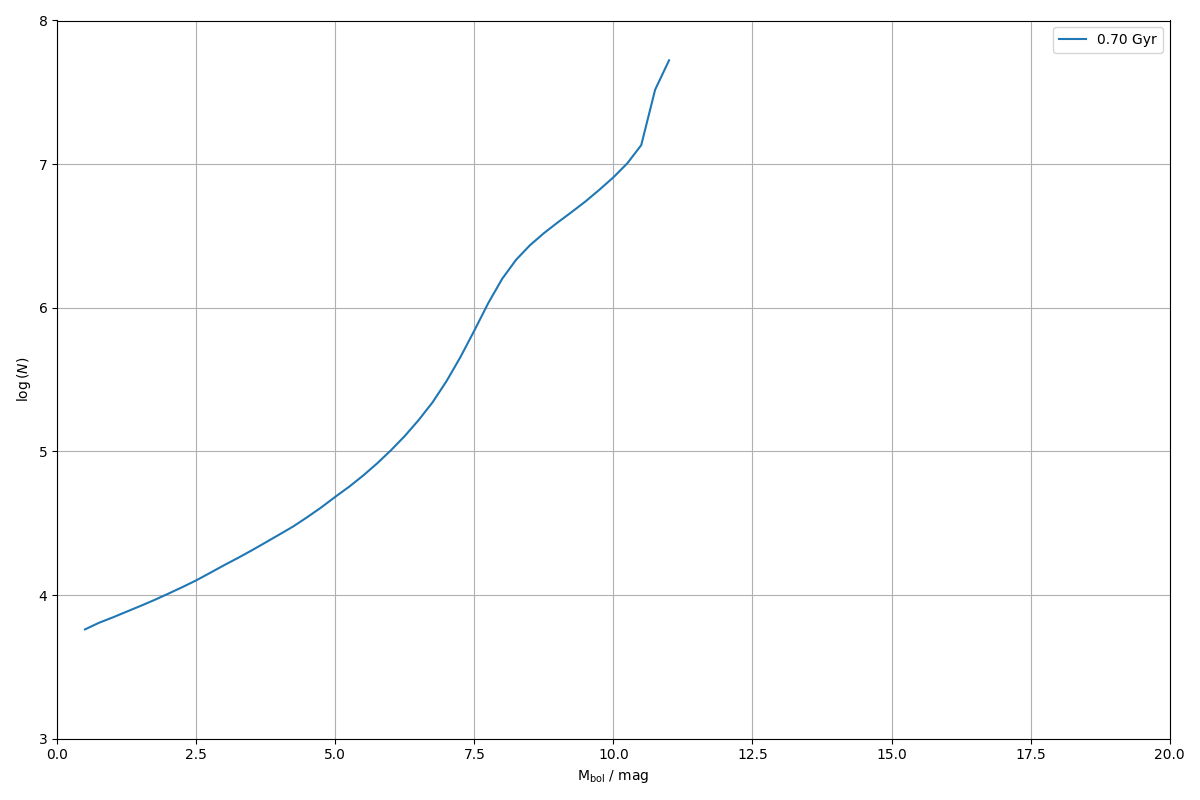

Source data for this figure (header and first rows):
0.000000000000000000e+00, 0.000000000000000000e+00
2.500000000000000000e-01, 0.000000000000000000e+00
5.000000000000000000e-01, 5.767601388027231224e+03
7.500000000000000000e-01, 6.408650967092800784e+03
1.000000000000000000e+00, 6.991751535617591799e+03
1.250000000000000000e+00, 7.668155043262629988e+03
1.500000000000000000e+00, 8.407534910608132122e+03
1.750000000000000000e+00, 9.250624817248124600e+03
2.000000000000000000e+00, 1.023339672563429485e+04
2.250000000000000000e+00, 1.135407218276742969e+04
2.500000000000000000e+00, 1.265946348962678348e+04
2.750000000000000000e+00, 1.428077363223499560e+04
3.000000000000000000e+00, 1.613244164178719620e+04
3.250000000000000000e+00, 1.813186902205807928e+04
3.500000000000000000e+00, 2.049393037442969216e+04
3.750000000000000000e+00, 2.327999666703010371e+04
4.000000000000000000e+00, 2.647121626709925476e+04
4.250000000000000000e+00, 3.014904418306212756e+04
4.500000000000000000e+00, 3.495081125663975399e+04
4.750000000000000000e+00, 4.082210588429946074e+04
5.000000000000000000e+00, 4.832137014897142944e+04
5.250000000000000000e+00, 5.682371020771144686e+04
5.500000000000000000e+00, 6.789239281089800352e+04
5.750000000000000000e+00, 8.240698122246077401e+04
6.000000000000000000e+00, 1.018184740320589626e+05
6.250000000000000000e+00, 1.281170234679976420e+05
6.500000000000000000e+00, 1.655724716027318500e+05
6.750000000000000000e+00, 2.200995429159019841e+05
7.000000000000000000e+00, 3.087081303783412441e+05
7.250000000000000000e+00, 4.539286064744894393e+05
7.500000000000000000e+00, 6.944301999929368030e+05
7.750000000000000000e+00, 1.077891566847020760e+06
8.000000000000000000e+00, 1.590676964776585344e+06
8.250000000000000000e+00, 2.158730993447577581e+06
8.500000000000000000e+00, 2.725963015041893814e+06
8.750000000000000000e+00, 3.307002826397851110e+06
9.000000000000000000e+00, 3.931855464918330312e+06
9.250000000000000000e+00, 4.642857561303586699e+06
9.500000000000000000e+00, 5.508824155081975274e+06
9.750000000000000000e+00, 6.645047322230746970e+06
1.000000000000000000e+01, 8.097496104991804808e+06
1.025000000000000000e+01, 1.013661499931849726e+07
1.050000000000000000e+01, 1.356348615605050325e+07
1.075000000000000000e+01, 3.298278502896067128e+07
1.100000000000000000e+01, 5.281044530678004771e+07
1.125000000000000000e+01, 0.000000000000000000e+00
1.150000000000000000e+01, 0.000000000000000000e+00
1.175000000000000000e+01, 0.000000000000000000e+00
1.200000000000000000e+01, 0.000000000000000000e+00
1.225000000000000000e+01, 0.000000000000000000e+00
1.250000000000000000e+01, 0.000000000000000000e+00
1.275000000000000000e+01, 0.000000000000000000e+00
1.300000000000000000e+01, 0.000000000000000000e+00
1.325000000000000000e+01, 0.000000000000000000e+00
1.350000000000000000e+01, 0.000000000000000000e+00
1.375000000000000000e+01, 0.000000000000000000e+00
1.400000000000000000e+01, 0.000000000000000000e+00
1.425000000000000000e+01, 0.000000000000000000e+00
1.450000000000000000e+01, 0.000000000000000000e+00
1.475000000000000000e+01, 0.000000000000000000e+00
1.500000000000000000e+01, 0.000000000000000000e+00
... 19 more rows
